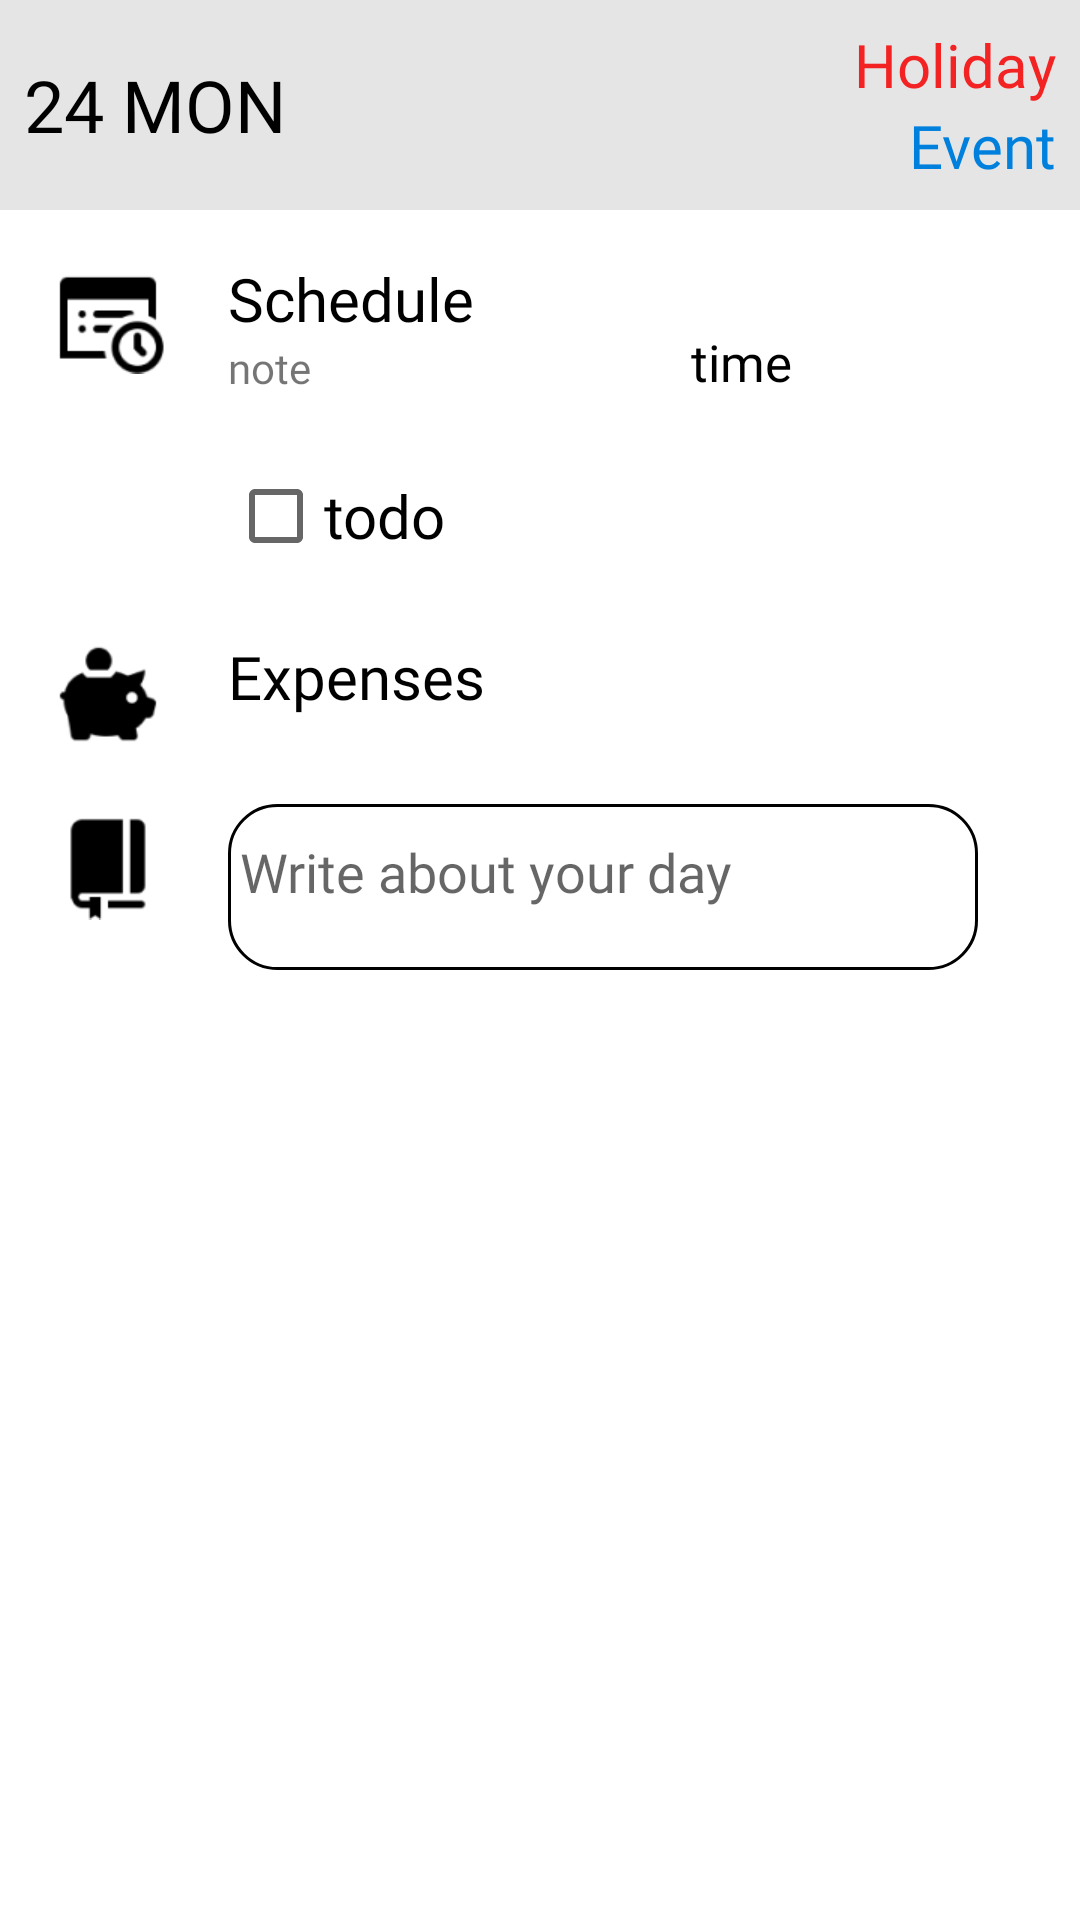

Android layout source for this screen:
<!-- AndroidManifest.xml: application theme Theme.Project01Haru -->
<!-- res/layout/recycler_item.xml -->
<?xml version="1.0" encoding="utf-8"?>
<LinearLayout xmlns:android="http://schemas.android.com/apk/res/android"
    android:orientation="vertical"
    android:layout_width="match_parent"
    android:layout_height="wrap_content"
    android:elevation="2dp">

    <RelativeLayout
        android:layout_width="match_parent"
        android:layout_height="wrap_content"
        android:padding="8dp"
        android:background="#E5E5E5">
        <TextView
            android:id="@+id/tv_day"
            android:layout_width="wrap_content"
            android:layout_height="wrap_content"
            android:text="24 MON"
            android:textSize="24sp"
            android:textColor="@color/black"
            android:fontFamily="@font/halant_regular"
            android:layout_centerVertical="true"/>
        <TextView
            android:id="@+id/tv_holiday"
            android:layout_width="wrap_content"
            android:layout_height="wrap_content"
            android:text="Holiday"
            android:textSize="20sp"
            android:textColor="@color/red"
            android:fontFamily="@font/halant_regular"
            android:layout_alignParentRight="true"/>
        <TextView
            android:id="@+id/tv_event"
            android:layout_width="wrap_content"
            android:layout_height="wrap_content"
            android:text="Event"
            android:textSize="20sp"
            android:textColor="@color/blue"
            android:fontFamily="@font/halant_regular"
            android:layout_alignRight="@id/tv_holiday"
            android:layout_below="@id/tv_holiday"/>
    </RelativeLayout>

    <RelativeLayout
        android:layout_width="match_parent"
        android:layout_height="wrap_content"
        android:padding="16dp">
        <ImageView
            android:id="@+id/iv_schd"
            android:layout_width="40dp"
            android:layout_height="40dp"
            android:src="@drawable/img_1"/>
        <TextView
            android:id="@+id/tv_schd"
            android:layout_width="wrap_content"
            android:layout_height="wrap_content"
            android:text="Schedule"
            android:textColor="@color/black"
            android:fontFamily="@font/halant_regular"
            android:textSize="20sp"
            android:layout_toRightOf="@id/iv_schd"
            android:layout_marginLeft="20dp"/>
        <TextView
            android:id="@+id/tv_schd_note"
            android:layout_width="wrap_content"
            android:layout_height="wrap_content"
            android:text="note"
            android:fontFamily="@font/halant_regular"
            android:layout_alignLeft="@id/tv_schd"
            android:layout_below="@id/tv_schd" />
        <TextView
            android:id="@+id/tv_schd_time"
            android:layout_width="wrap_content"
            android:layout_height="wrap_content"
            android:text="time"
            android:textColor="@color/black"
            android:textSize="17sp"
            android:fontFamily="@font/halant_regular"
            android:layout_alignParentRight="true"
            android:layout_marginRight="80dp"
            android:layout_alignBottom="@id/tv_schd_note"/>
    </RelativeLayout>

    <RelativeLayout
        android:layout_width="match_parent"
        android:layout_height="wrap_content"
        android:paddingRight="16dp"
        android:paddingLeft="16dp"
        android:paddingBottom="16dp">
        <ImageView
            android:id="@+id/iv_todo"
            android:layout_width="40dp"
            android:layout_height="40dp"
            android:src="@drawable/todo_list"/>
        <CheckBox
            android:id="@+id/tv_todo"
            android:layout_width="wrap_content"
            android:layout_height="wrap_content"
            android:text="todo"
            android:textColor="@color/black"
            android:fontFamily="@font/halant_regular"
            android:textSize="20sp"
            android:layout_toRightOf="@id/iv_todo"
            android:layout_marginLeft="20dp" />

    </RelativeLayout>
    <RelativeLayout
        android:layout_width="match_parent"
        android:layout_height="wrap_content"
        android:paddingRight="16dp"
        android:paddingLeft="16dp"
        android:paddingBottom="16dp">
        <ImageView
            android:id="@+id/iv_expinc"
            android:layout_width="40dp"
            android:layout_height="40dp"
            android:src="@drawable/exp_inc"/>
        <TextView
            android:id="@+id/tv_exp"
            android:layout_width="wrap_content"
            android:layout_height="wrap_content"
            android:text="Expenses"
            android:textColor="@color/black"
            android:fontFamily="@font/halant_regular"
            android:textSize="20sp"
            android:layout_toRightOf="@id/iv_expinc"
            android:layout_marginLeft="20dp"/>
    </RelativeLayout>
    <RelativeLayout
        android:layout_width="match_parent"
        android:layout_height="wrap_content"
        android:paddingRight="16dp"
        android:paddingLeft="16dp"
        android:paddingBottom="16dp">
        <ImageView
            android:id="@+id/iv_diary"
            android:layout_width="40dp"
            android:layout_height="40dp"
            android:src="@drawable/img_2"/>
        <EditText
            android:id="@+id/et_diary"
            android:layout_width="250dp"
            android:layout_height="wrap_content"
            android:hint="Write about your day"
            android:lines="2"
            android:fontFamily="@font/halant_regular"
            android:background="@drawable/bg_et"
            android:layout_toRightOf="@id/iv_diary"
            android:paddingLeft="4dp"
            android:paddingBottom="10dp"
            android:layout_marginLeft="20dp"/>
        <ImageView
            android:id="@+id/iv_diary_feels"
            android:layout_width="40dp"
            android:layout_height="40dp"
            android:padding="8dp"
            android:layout_alignParentRight="true"
            android:layout_alignTop="@id/et_diary"
            android:src="@drawable/menu"/>
    </RelativeLayout>


</LinearLayout>
<!-- resources referenced by this layout -->
<resources>
  <color name="black">#FF000000</color>
  <color name="blue">#0080DD</color>
  <color name="red">#F32323</color>
  <!-- drawable bg_et (drawable) -->
  <?xml version="1.0" encoding="utf-8"?>
  <shape xmlns:android="http://schemas.android.com/apk/res/android"
      android:shape="rectangle">
      <solid android:color="@color/white"/>
      <stroke android:color="@color/black" android:width="1dp"/>
      <corners android:radius="8dp"/>
  
  </shape>
  <!-- drawable exp_inc: png bitmap (drawable-v24, 1399 bytes) -->
  <!-- drawable img_1: png bitmap (drawable-v24, 1908 bytes) -->
  <!-- drawable img_2: png bitmap (drawable, 1173 bytes) -->
  <style name="Theme.Project01Haru" parent="Theme.MaterialComponents.DayNight.NoActionBar">
          
          <item name="colorPrimary">@color/black</item>
          <item name="colorPrimaryVariant">@color/purple_700</item>
          <item name="colorOnPrimary">@color/black</item>
          
          <item name="colorSecondary">@color/gray</item>
          <item name="colorSecondaryVariant">@color/teal_700</item>
          <item name="colorOnSecondary">@color/black</item>
          
          <item name="android:statusBarColor" tools:targetApi="l">@color/light_gray</item>
          
      </style>
  <color name="white">#FFFFFFFF</color>
  <color name="purple_700">#FF3700B3</color>
  <color name="gray">#514E4E</color>
  <color name="teal_700">#FF018786</color>
  <color name="light_gray">#E5E5E5</color>
</resources>
